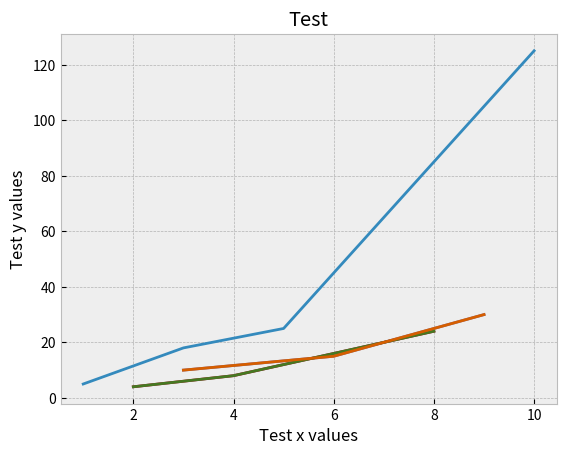

The matplotlib source for this figure:
import matplotlib.pyplot as plt
from matplotlib import style

style.use('bmh')
print(style.available)

plt.plot([1, 3, 5, 10], [5, 18, 25, 125])
plt.show()

x = [2, 4, 8]
y = [4, 8, 24]

x2 = [3, 6, 9]
y2 = [10, 15, 30]

plt.plot(x, y)
plt.plot(x2, y2)
plt.show()

plt.plot(x, y)
plt.plot(x2, y2)
plt.title("Test")
plt.xlabel("Test x values")
plt.ylabel("Test y values")
plt.show()


print("----------------------------")
